Run: headless pygame with SDL's dummy video driver; simulated clock (each Clock.tick advances the game by its frame time, no real sleeping); random seed 0; keys injected as events and as key.get_pressed() state; no mouse input.
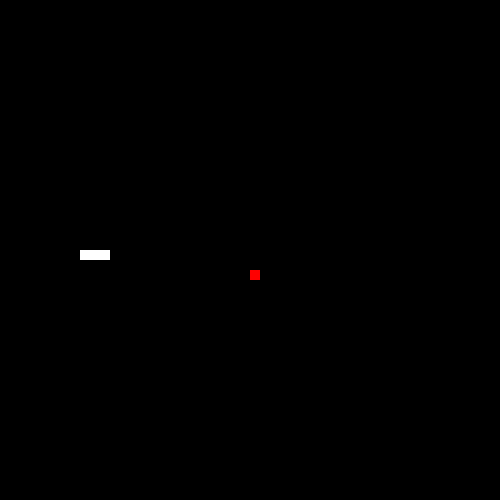
Frame 1 of 4 · flips 1–60 · no input
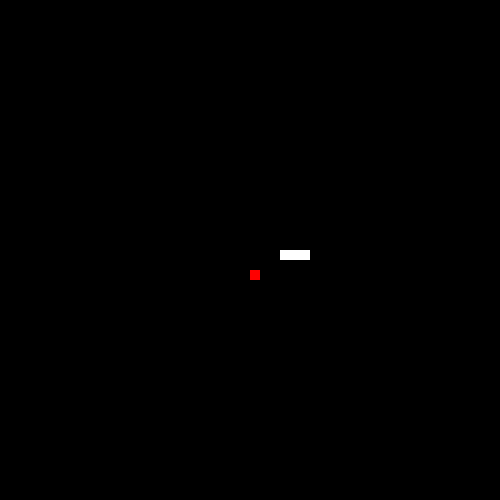
Frame 2 of 4 · flips 61–180 · tapped SPACE, RETURN · held RIGHT (→), D
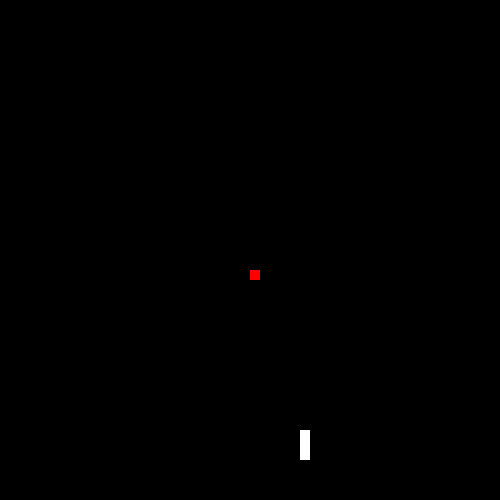
Frame 3 of 4 · flips 181–300 · held DOWN (↓), S
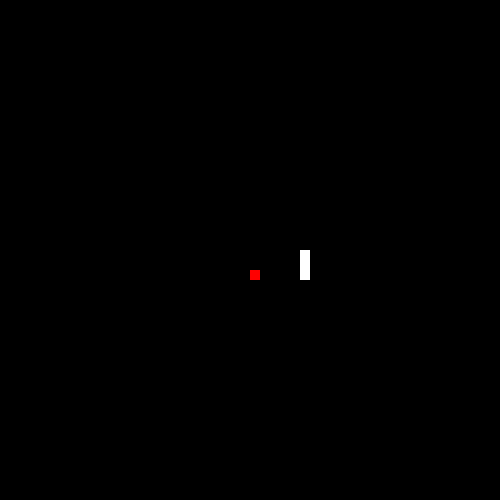
Frame 4 of 4 · flips 301–420 · held LEFT (←), A, UP (↑), W

The pygame program that drew these frames:

import pygame
import random

WIDTH = 500
HEIGHT = 500
PSIZE = 10

pheight = HEIGHT // PSIZE
pwidth = WIDTH // PSIZE

def generate_fruit():
    return [random.randrange(1, pwidth - 1), random.randrange(1, pheight - 1)]

pygame.init()
screen = pygame.display.set_mode((WIDTH, HEIGHT))
clock = pygame.time.Clock()
running = True

positions = []
for i in range(3):
    positions.append([pwidth - i * PSIZE, pheight // 2])
direction = "right"
fruit = generate_fruit()

while running:

    screen.fill("#000000")
    move = ""

    # Event handling loop
    for event in pygame.event.get():
        if event.type == pygame.QUIT:
            running = False

        if event.type == pygame.KEYDOWN:
            if event.key == 27:
                running = False
            if event.key == 100 and direction != "left":
                direction = "right"
            elif event.key == 115 and direction != "up":
                direction = "down"
            elif event.key == 97 and direction != "right":
                direction = "left"
            elif event.key == 119 and direction != "down":
                direction = "up"

    if direction == "up":
        positions.insert(0, [positions[0][0], (positions[0][1] - 1 + pheight) % pheight])
    elif direction == "down":
        positions.insert(0, [positions[0][0], (positions[0][1] + 1 + pheight) % pheight])
    elif direction == "left":
        positions.insert(0, [(positions[0][0] - 1 + pwidth) % pwidth, positions[0][1]])
    elif direction == "right":
        positions.insert(0, [(positions[0][0] + 1 + pwidth) % pwidth, positions[0][1]])

    if positions[0] != fruit:
        positions.pop(len(positions) - 1)
    else:
        fruit = generate_fruit()

    for i in range(len(positions)):
        pygame.draw.rect(screen, "#ffffff", pygame.Rect(positions[i][0] * PSIZE, positions[i][1] * PSIZE, PSIZE, PSIZE))
    pygame.draw.rect(screen, "#ff0000", pygame.Rect(fruit[0] * PSIZE, fruit[1] * PSIZE, PSIZE, PSIZE))

    pygame.display.flip()
    clock.tick(2)
    
